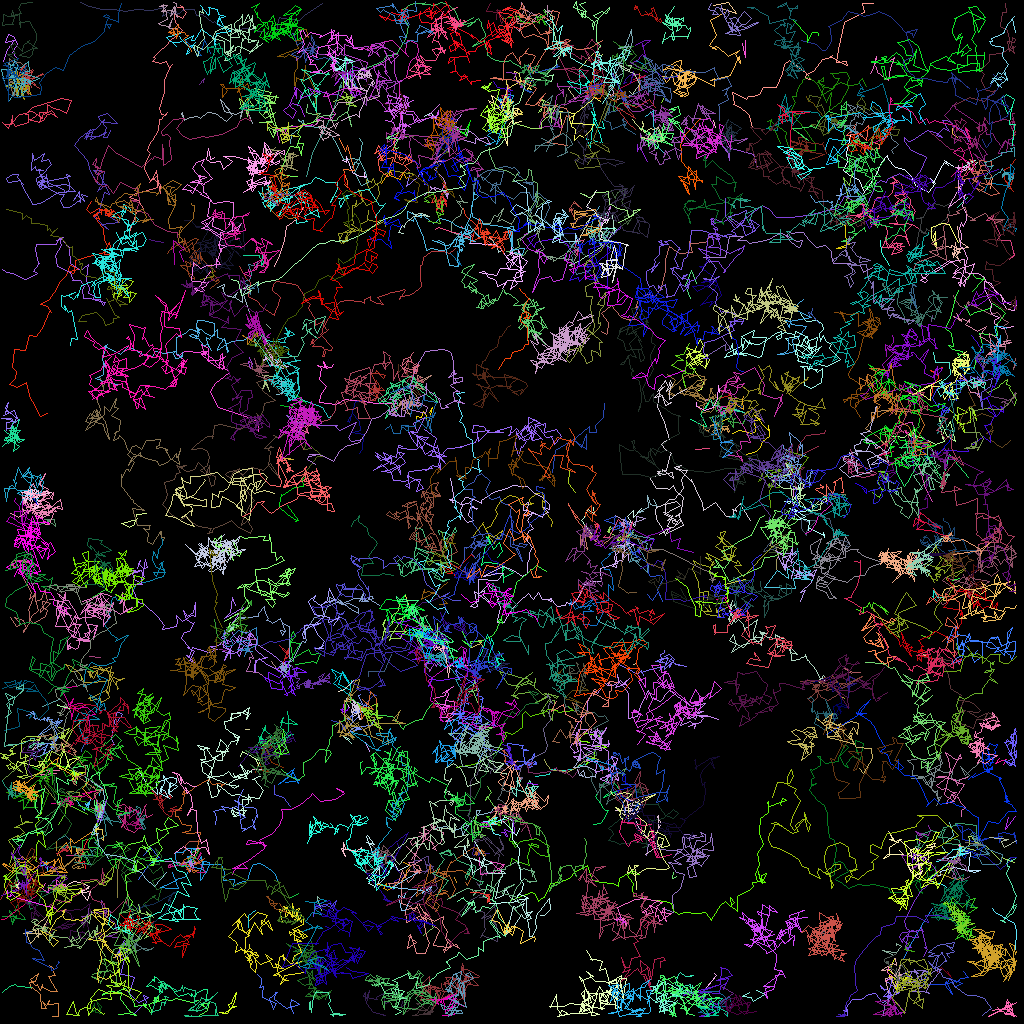

Values plotted in this chart, from the file beside it:
traj_idx, frame, x, y, z
45, 0, 123.8, 18.44, 0.0
67, 0, 53.26, 15.02, 0.0
79, 0, 57.96, 26.52, 0.0
95, 0, 120.2, 36.7, 0.0
97, 0, 70.1, 34.88, 0.0
107, 0, 51.76, 48.2, 0.0
205, 0, 70.5, 13.11, 0.0
205, 1, 70.77, 11.74, 0.0
301, 1, 32.76, 54.2, 0.0
302, 1, 46.15, 108, 0.0
210, 0, 97.33, 60.09, 0.0
210, 2, 96.27, 59.3, 0.0
46, 0, 25.37, 10.27, 0.0
46, 1, 25.46, 9.733, 0.0
46, 2, 24.83, 10.52, 0.0
90, 0, 71.82, 31.28, 0.0
90, 1, 72.14, 31.08, 0.0
90, 2, 73.04, 29.88, 0.0
146, 0, 115.1, 79.38, 0.0
146, 1, 116.2, 79.79, 0.0
146, 2, 116.4, 78.94, 0.0
164, 0, 0.3651, 97.38, 0.0
164, 1, 2.878, 95.24, 0.0
164, 2, 3.071, 95.65, 0.0
307, 1, 8.166, 99.08, 0.0
307, 2, 7.413, 98.81, 0.0
308, 2, 114.9, 12.26, 0.0
309, 2, 91.36, 38.49, 0.0
312, 2, 8.986, 99.8, 0.0
159, 0, 43.91, 92.92, 0.0
159, 1, 42.79, 91.85, 0.0
159, 3, 43.64, 92.33, 0.0
149, 0, 56.83, 82.35, 0.0
149, 2, 57.17, 82.18, 0.0
149, 3, 55.18, 81.88, 0.0
173, 0, 36.24, 100.7, 0.0
173, 1, 35.35, 99.6, 0.0
173, 2, 34.28, 99.23, 0.0
173, 3, 34.27, 98.15, 0.0
314, 3, 58.45, 79.62, 0.0
5, 0, 46, 84.44, 0.0
5, 1, 46.02, 83.93, 0.0
5, 2, 47.22, 83.84, 0.0
5, 3, 47.96, 83.85, 0.0
5, 4, 48.88, 81.73, 0.0
49, 0, 125.3, 95.48, 0.0
49, 1, 125.8, 94.9, 0.0
49, 2, 124.9, 95.15, 0.0
49, 3, 124.3, 95.4, 0.0
49, 4, 124.9, 94.78, 0.0
68, 0, 54.8, 14.96, 0.0
68, 1, 54.96, 14.78, 0.0
68, 2, 54.15, 14.48, 0.0
68, 3, 53.88, 13.98, 0.0
68, 4, 53, 14.49, 0.0
116, 0, 118.8, 54.71, 0.0
116, 1, 117.3, 56.79, 0.0
116, 2, 117.1, 56.4, 0.0
116, 3, 115.9, 57.51, 0.0
116, 4, 115.4, 56.23, 0.0
... 37,772 more rows
